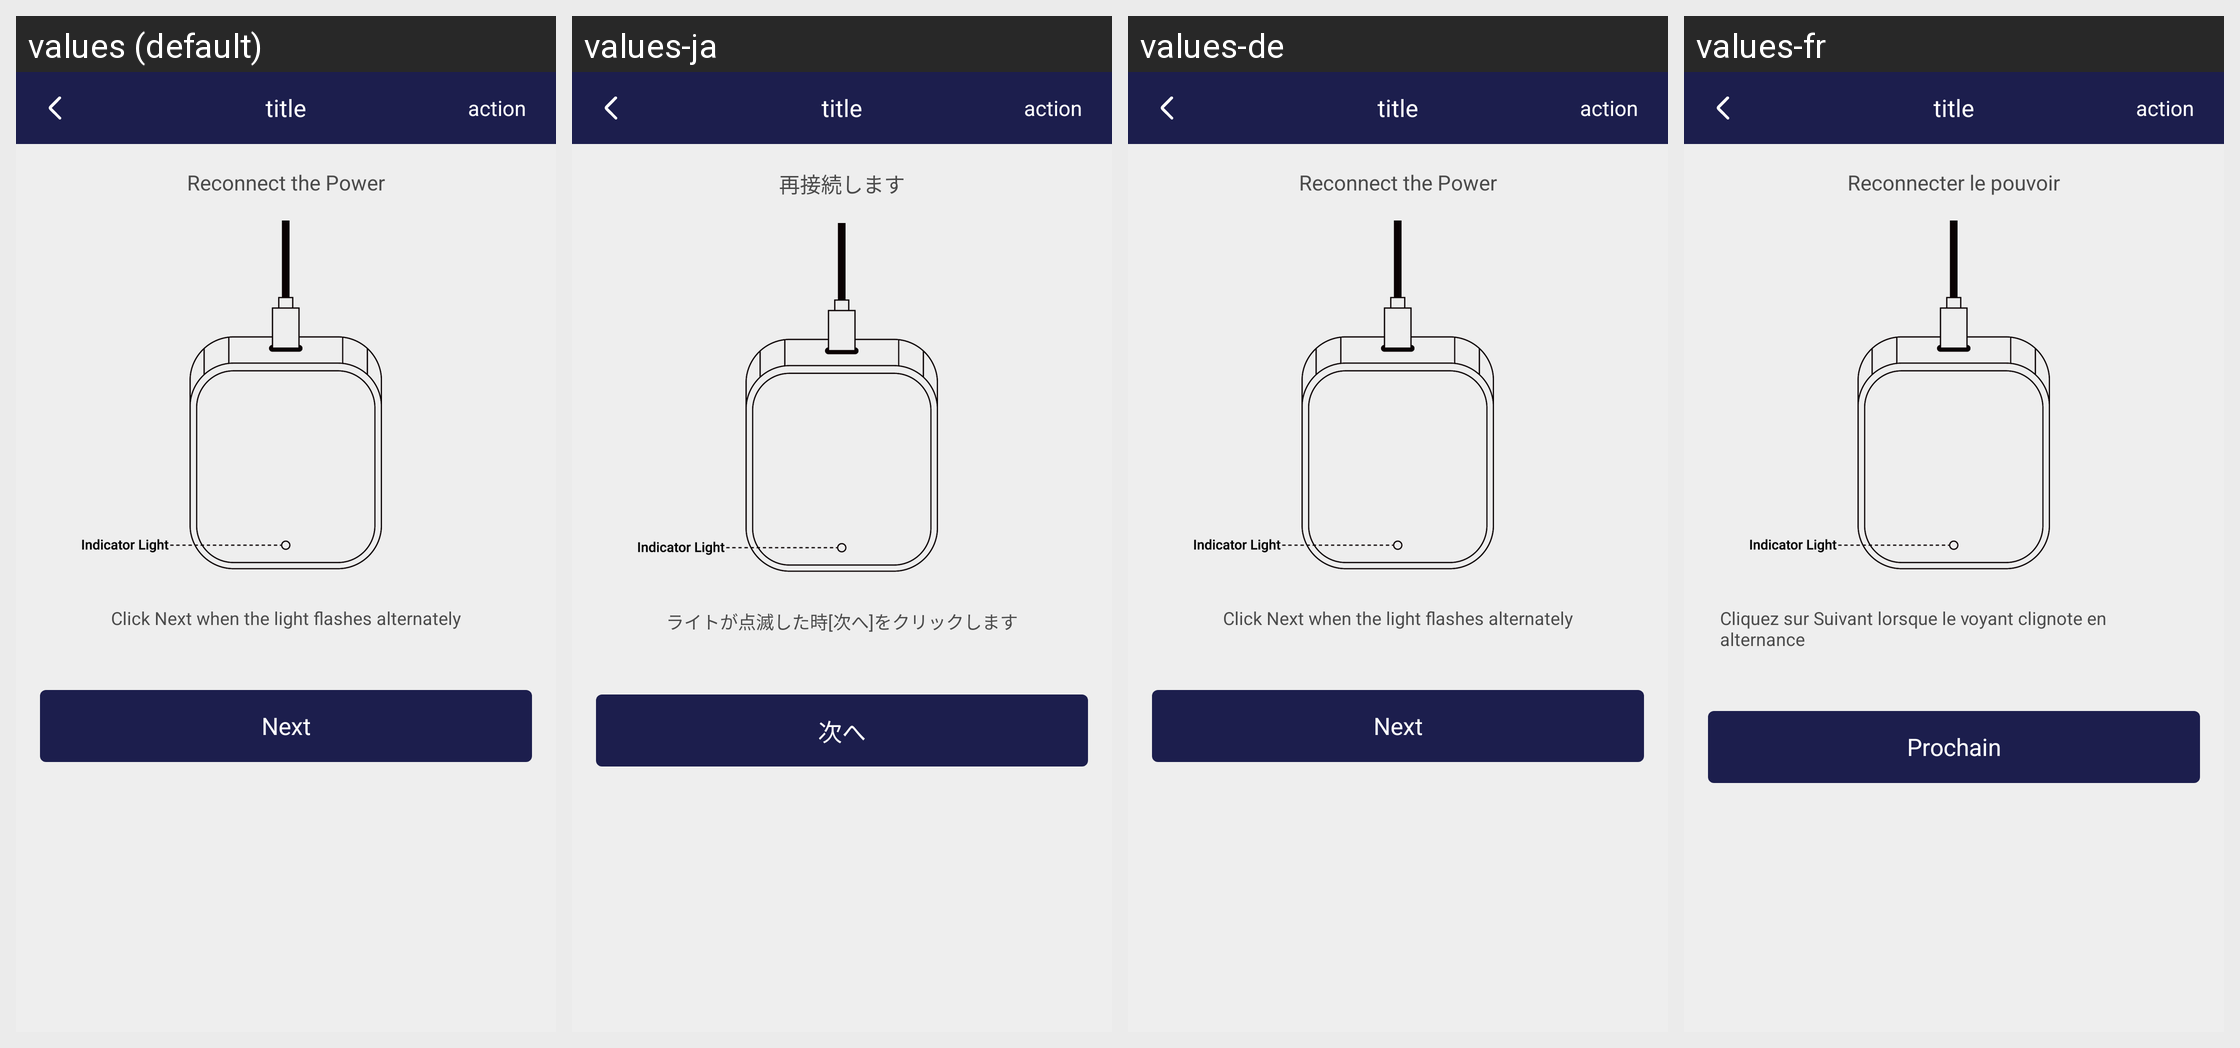

The same Android screen rendered under several of its app's locales, left to right. List the strings drawn on it with the default value and each locale's translation.
Android screen res/layout/activity_gateway_add_guide.xml rendered under 4 locales, left to right: values (default), values-ja, values-de, values-fr. Device: Nexus 5 (rendered at 1080×1920; each locale shown at half size, 540×960, under a caption strip naming it); theme AppTheme.
Other locales in the repository, not shown: values-zh.
Strings drawn on this screen, with the default value and each locale's value (text and hints the layout hard-codes, and strings that could not be matched under every locale, appear in the picture but are not listed):

note_reconnect_power
  values: Reconnect the Power
  values-ja: 再接続します
  values-de: Reconnect the Power
  values-fr: Reconnecter le pouvoir

note_light_flash_click_next
  values: Click Next when the light flashes alternately
  values-ja: ライトが点滅した時[次へ]をクリックします
  values-de: Click Next when the light flashes alternately
  values-fr: Cliquez sur Suivant lorsque le voyant clignote en alternance

next
  values: Next
  values-ja: 次へ
  values-de: Next
  values-fr: Prochain

page_title
  values: title
  values-ja: title  [not translated; the default value is used]
  values-de: title  [not translated; the default value is used]
  values-fr: title  [not translated; the default value is used]

page_action
  values: action
  values-ja: action  [not translated; the default value is used]
  values-de: action  [not translated; the default value is used]
  values-fr: action  [not translated; the default value is used]
